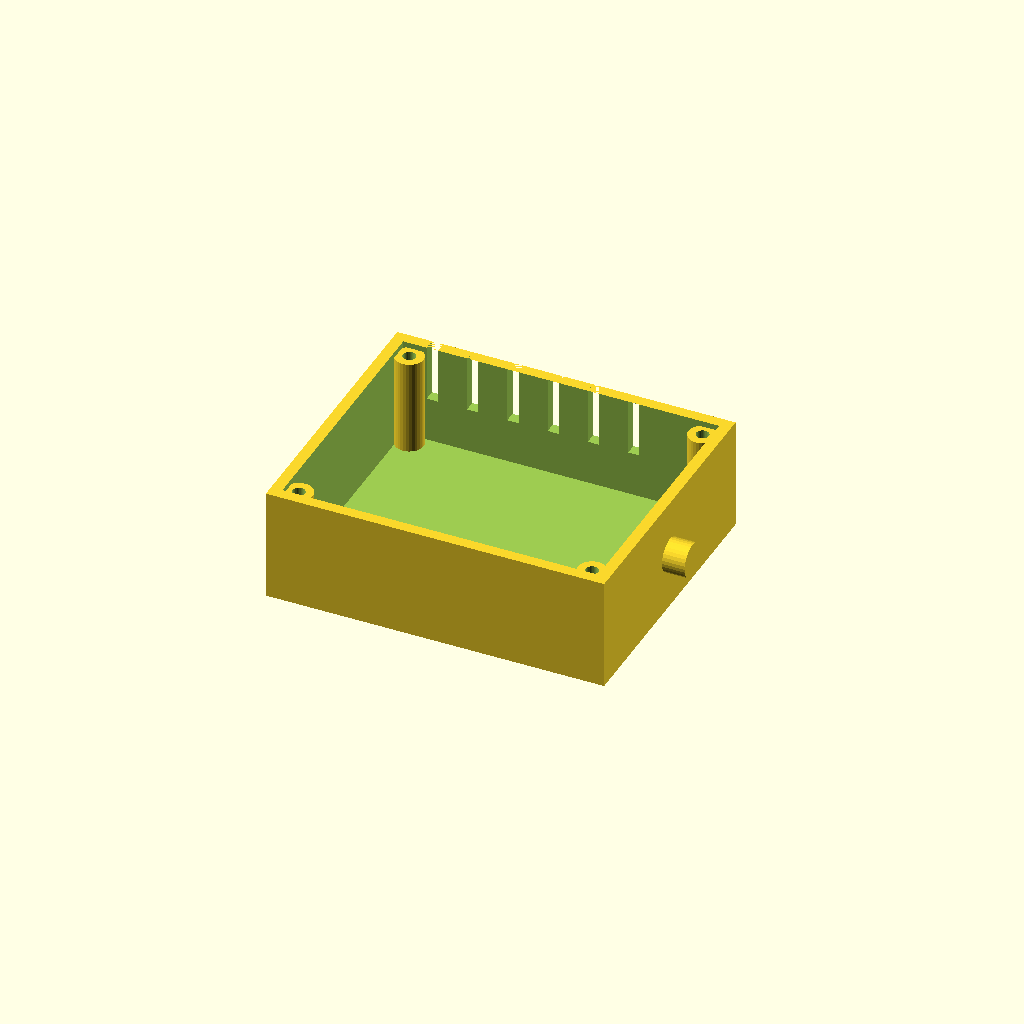
Cell 1 — every parameter at its default value.
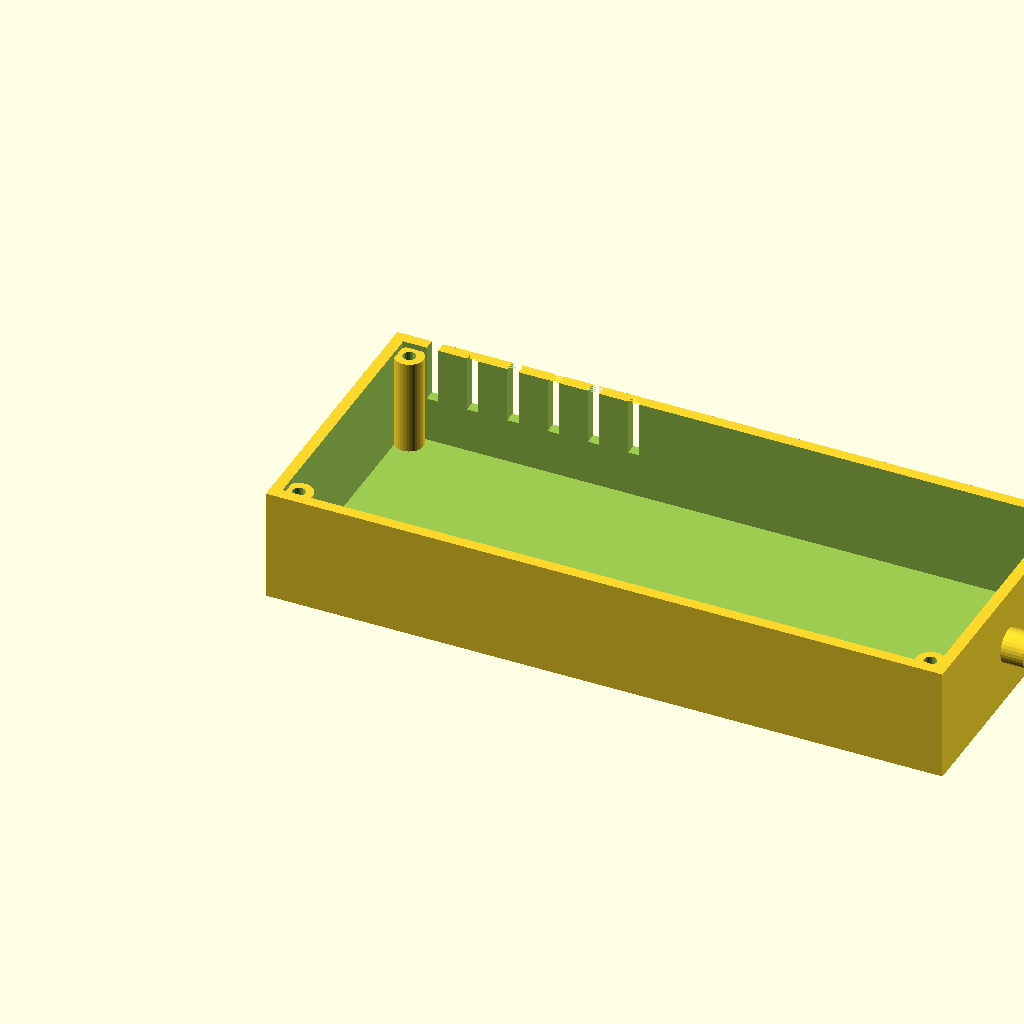
Cell 2: the same model with length = 240.
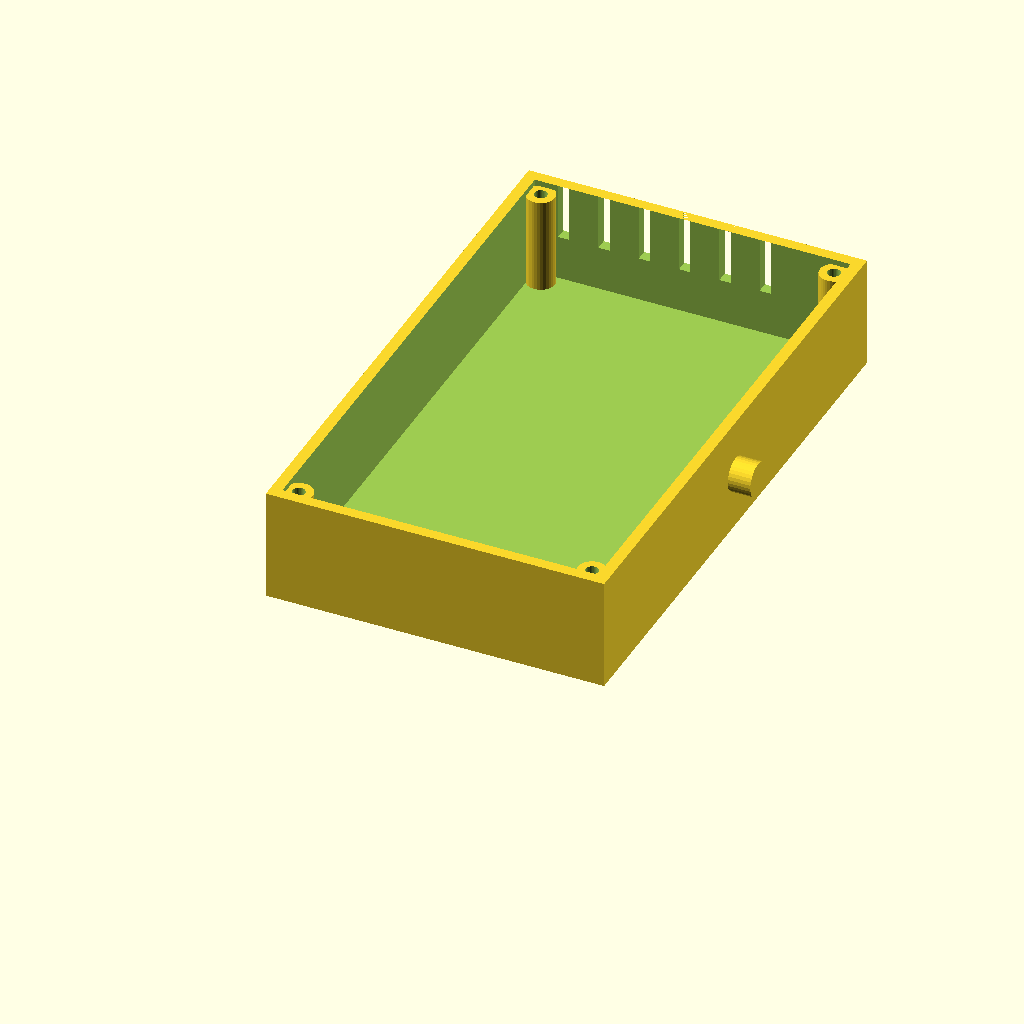
Cell 3: the same model with width = 200.
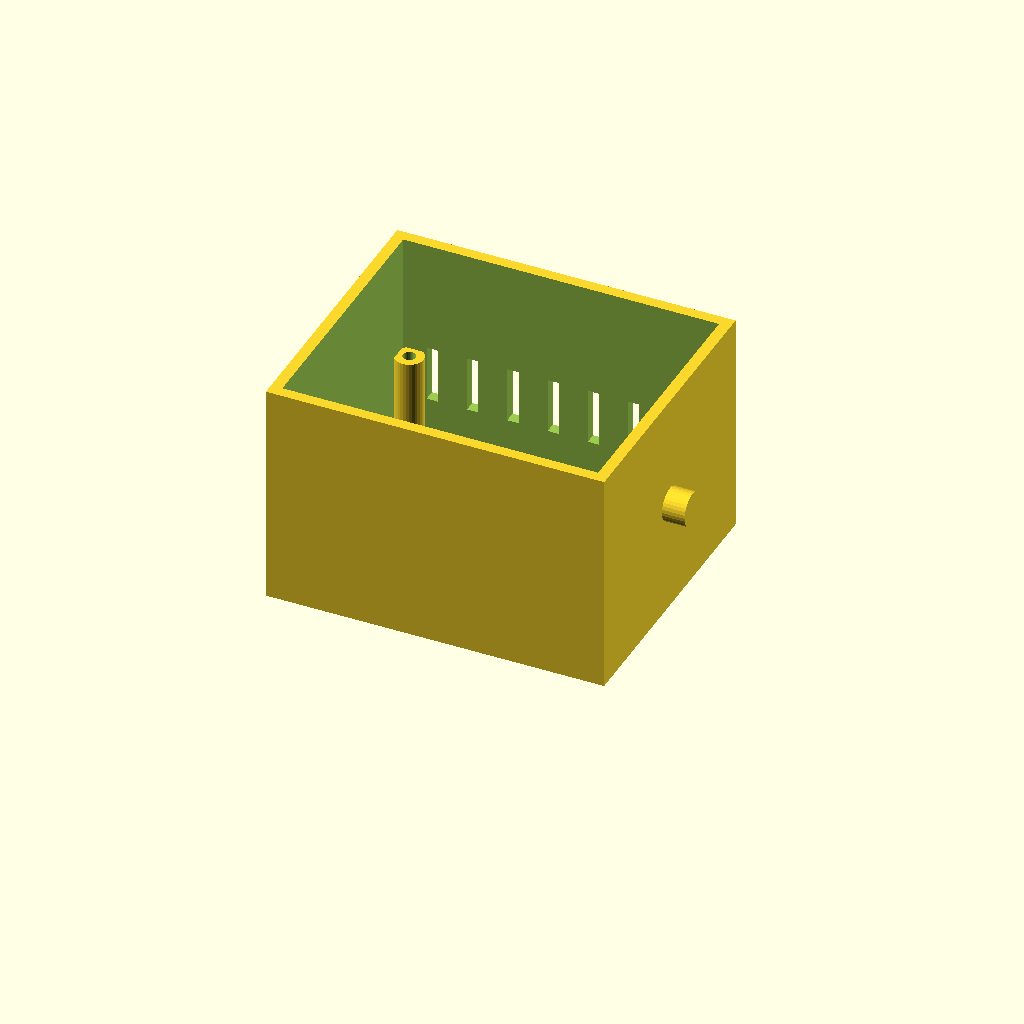
Cell 4: the same model with height = 80.
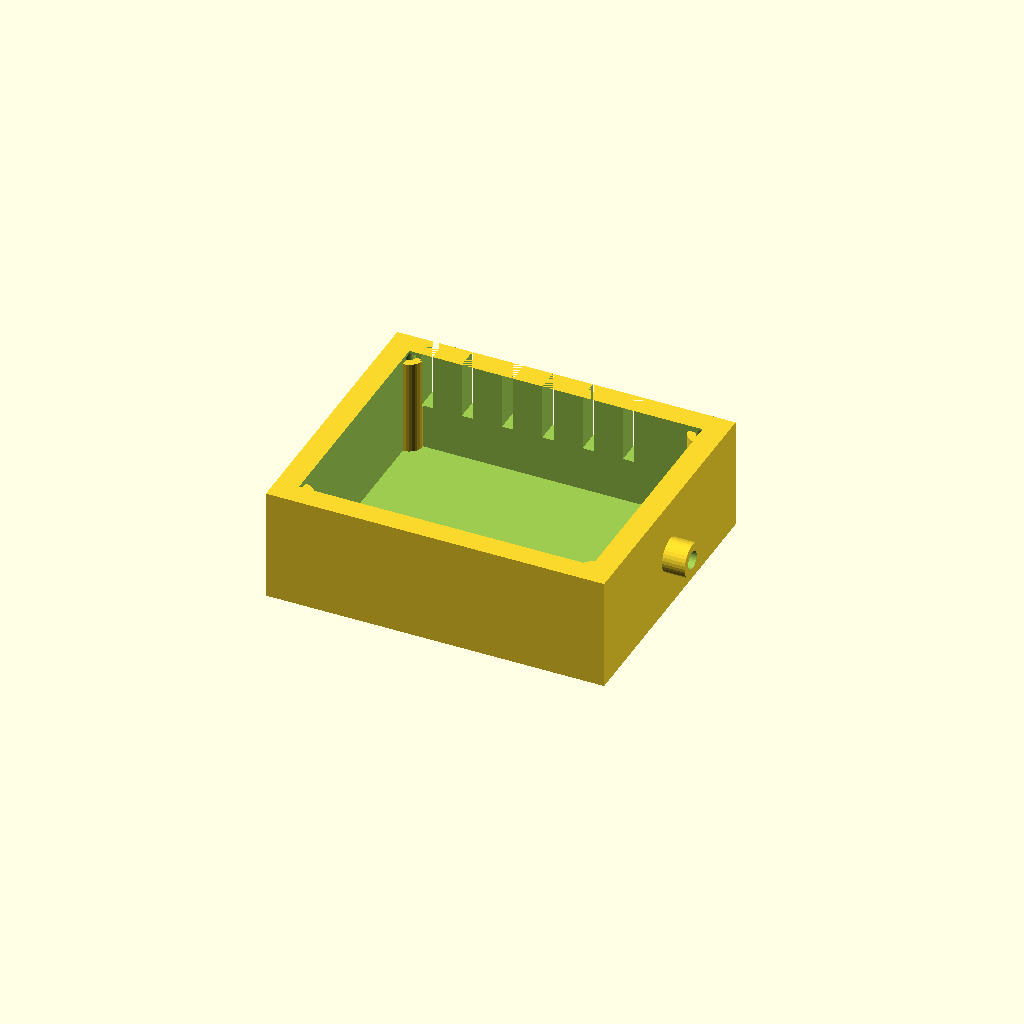
Cell 5: wall = 8 (everything else at default).
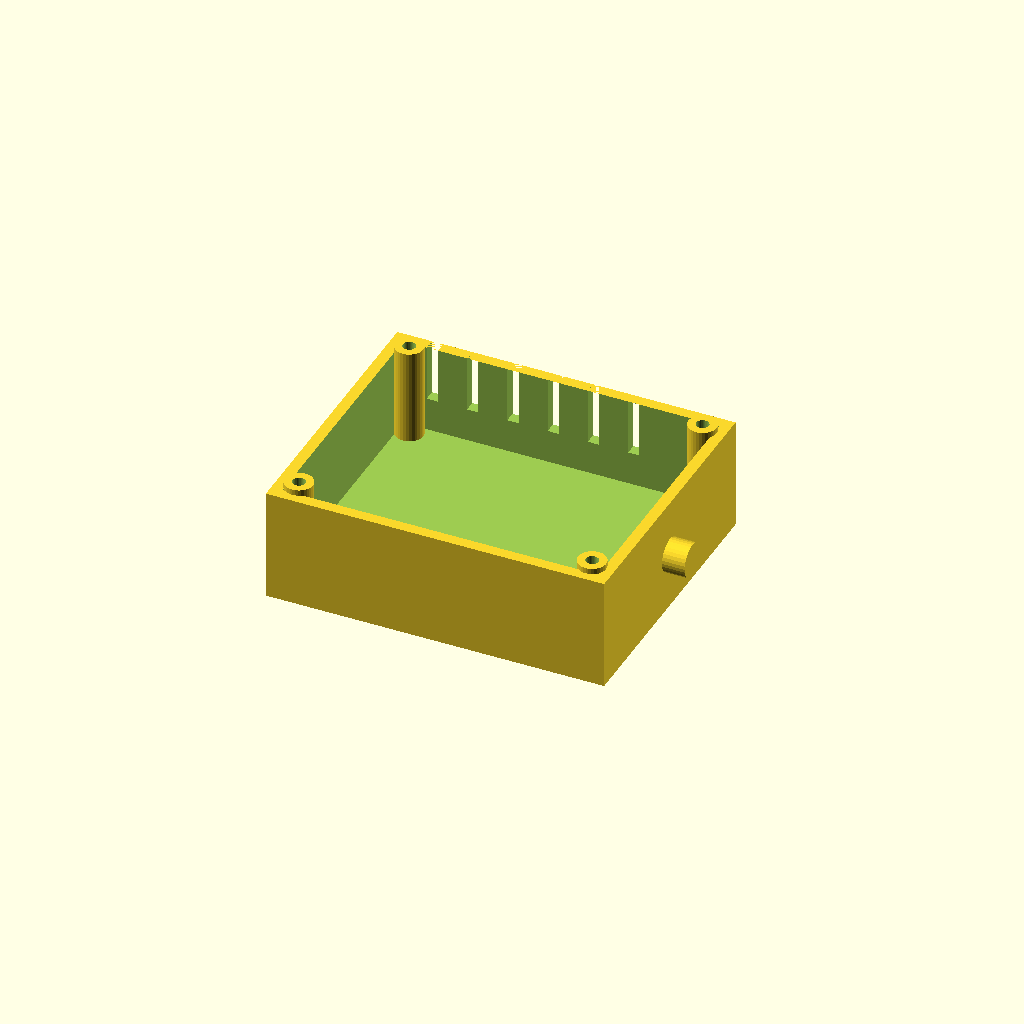
Cell 6: floor_t = 8 (everything else at default).
All cells are drawn from one camera (rotation 55°, 0°, 25°, orthographic, colour scheme Cornfield), so only the parameter changes between them.
Source of the model, optional_data/data/gen2/enclosures/part_0005.scad:
$fn = 32;

// ----------------------------------------------------------------------
// Enclosure body: 120 x 100 x 40 mm, wall 4 mm
// ----------------------------------------------------------------------

// --- parameters (mm) ---
length = 120;             // outside length, X
width = 100;              // outside width, Y
height = 40;              // outside height, Z
wall = 4;                 // side wall thickness
floor_t = 4;              // floor thickness
boss_d = 10;              // corner boss diameter
boss_h = 34;              // corner boss height above the floor
boss_hole_d = 4.5;        // lid screw clearance in the boss
boss_lip = 8;             // boss centre inset from the corner
vent_slots = 6;           // vent slots in the long wall
vent_w = 4;               // vent slot width
vent_h = 20;              // vent slot height
vent_pitch = 14.29;       // vent slot pitch
vent_z = 20;              // vent slot sill height
nipple_d = 12;            // cable gland boss diameter
nipple_h = 8;             // cable gland boss height
nipple_bore = 6.5;        // cable gland bore

module shell() {
  difference() {
    cube([length, width, height]);
    /* hollow, open at the top */
    translate([wall, wall, floor_t])
      cube([length - 2 * wall, width - 2 * wall, height]);
  }
}

module bosses() {
  /* corner bosses, sunk 1 mm into the floor */
  for (sx = [0, 1]) for (sy = [0, 1])
    translate([sx * (length - 2 * boss_lip) + boss_lip, sy * (width - 2 * boss_lip) + boss_lip, floor_t - 1])
      cylinder(h = boss_h + 1, d = boss_d);
}

module gland() {
  /* boss on the short wall, sunk 1 mm into it */
  translate([length - 1, width / 2, height * 0.5]) rotate([0, 90, 0])
    cylinder(h = nipple_h + 1, d = nipple_d);
}

difference() {
  union() {
    shell();
    bosses();
    gland();
  }
  /* boss screw holes */
  for (sx = [0, 1]) for (sy = [0, 1])
    translate([sx * (length - 2 * boss_lip) + boss_lip, sy * (width - 2 * boss_lip) + boss_lip, -1]) cylinder(h = floor_t + boss_h + 2, d = boss_hole_d);
  /* vent grille in the +Y wall */
  for (i = [0 : vent_slots - 1]) translate([vent_pitch * (i + 1) - vent_w / 2, width - wall - 1, vent_z]) cube([vent_w, wall + 2, vent_h]);
  translate([length, width / 2, height * 0.5]) rotate([0, 90, 0]) translate([0, 0, -nipple_h - 2]) cylinder(h = nipple_h + wall + 4, d = nipple_bore);
}
Customizer parameters (derived from the source; name, type, default, range or options):
length: number, default 120
width: number, default 100
height: number, default 40
wall: number, default 4
floor_t: number, default 4
boss_d: number, default 10
boss_h: number, default 34
boss_hole_d: number, default 4.5
boss_lip: number, default 8
vent_slots: number, default 6
vent_w: number, default 4
vent_h: number, default 20
vent_pitch: number, default 14.29
vent_z: number, default 20
nipple_d: number, default 12
nipple_h: number, default 8
nipple_bore: number, default 6.5
